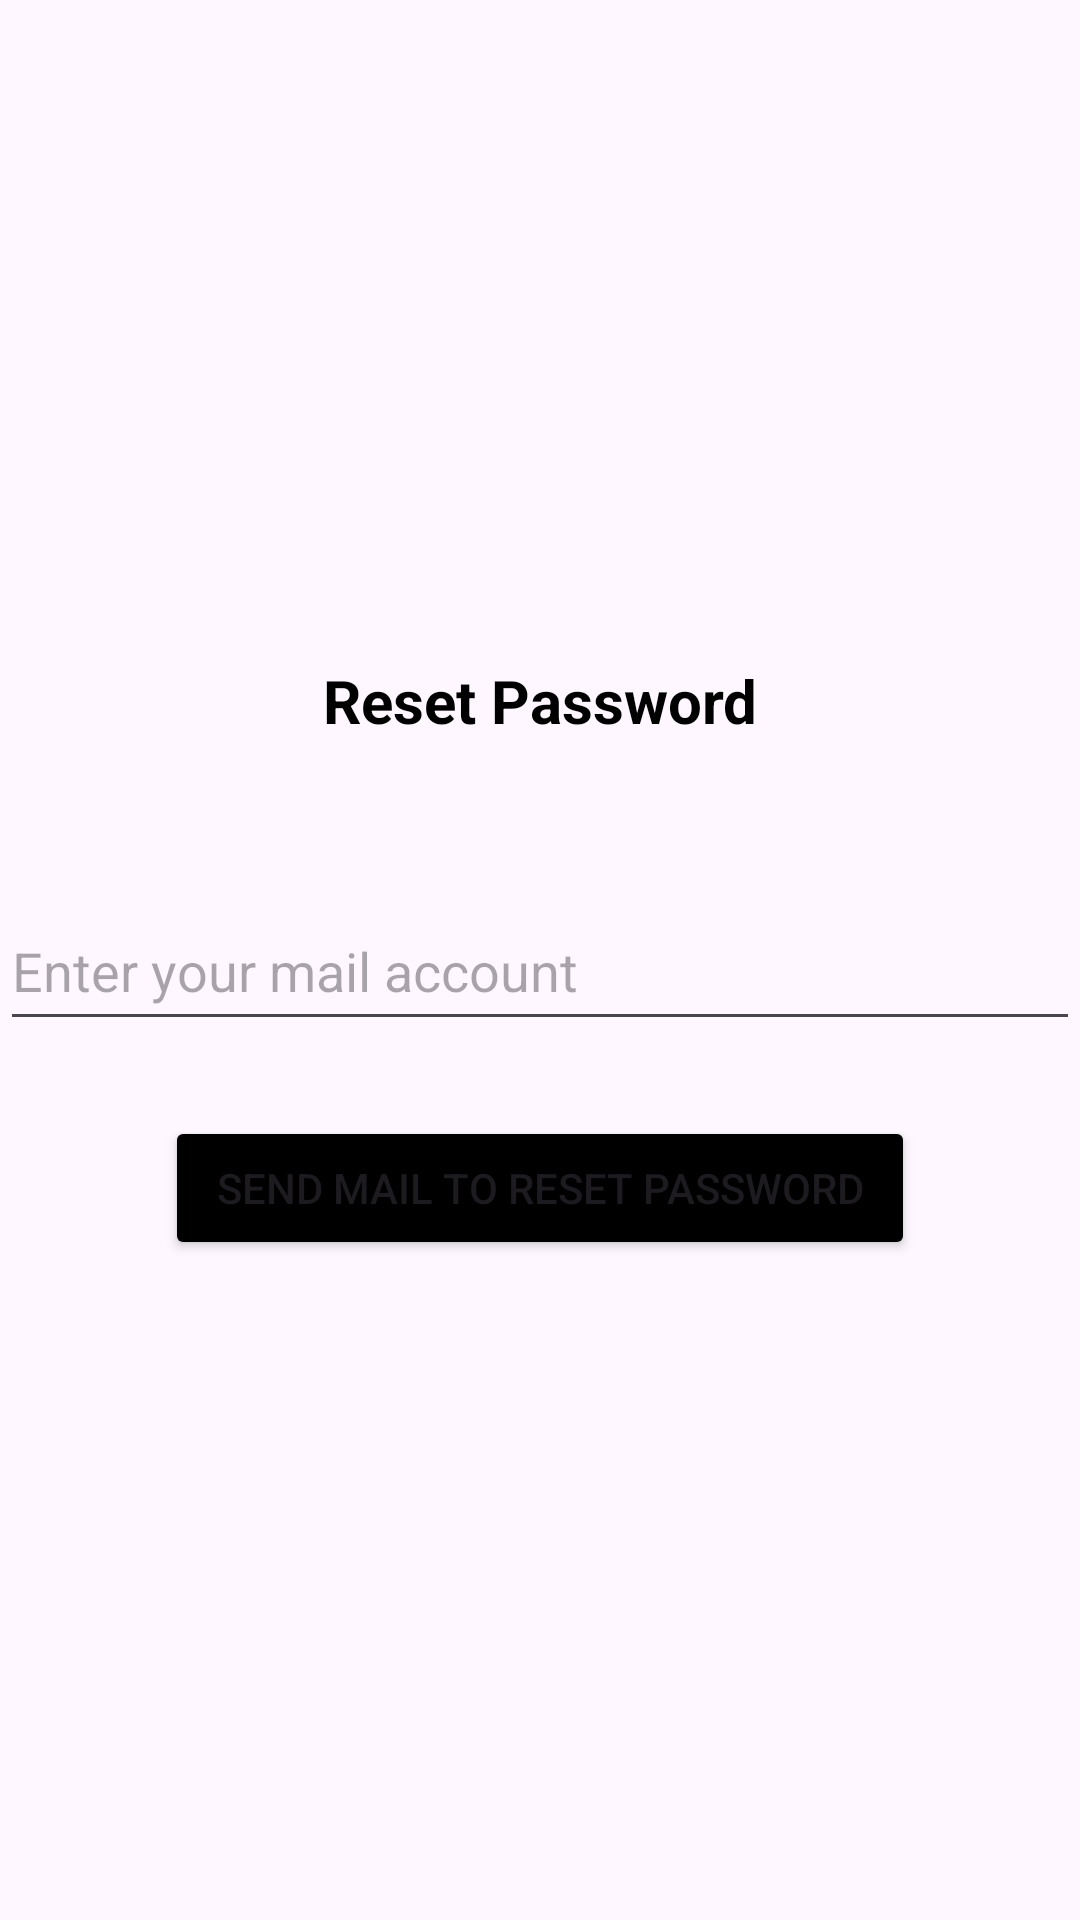

The Android layout XML behind this screen, and the referenced resources:
<!-- AndroidManifest.xml: application theme Theme.Material3.Light -->
<!-- res/layout/activity_forgot_password.xml -->
<?xml version="1.0" encoding="utf-8"?>
<LinearLayout xmlns:android="http://schemas.android.com/apk/res/android"
    xmlns:app="http://schemas.android.com/apk/res-auto"
    xmlns:tools="http://schemas.android.com/tools"
    android:layout_width="match_parent"
    android:layout_height="match_parent"
    android:layout_gravity="center"
    android:gravity="center"
    android:orientation="vertical"
    tools:context=".ForgotPassword">

    <TextView
        android:layout_width="match_parent"
        android:text="@string/reset_password"
        android:gravity="center"
        android:textColor="@color/black"
        android:textStyle="bold"
        android:textSize="20sp"
        android:layout_height="wrap_content"/>



    <com.google.android.material.textfield.TextInputLayout
        android:layout_width="match_parent"
        android:layout_height="wrap_content"/>
    <com.google.android.material.textfield.TextInputEditText
        android:layout_height="wrap_content"
        android:hint="@string/enter_your_mail_account"
        android:id="@+id/email"
        android:height="50dp"
        android:layout_marginTop="50dp"
        android:layout_width="match_parent"/>

    <Button
        android:layout_width="250dp"
        android:layout_height="wrap_content"
        android:backgroundTint="@color/black"
        android:id="@+id/resetPwd_btn"
        android:layout_marginTop="25dp"
        android:textAlignment="center"
        android:text="@string/send_mail_to_reset_password"
        android:gravity="center"/>
    <ProgressBar
        android:layout_width="wrap_content"
        android:id="@+id/progressBar"
        android:visibility="gone"
        android:layout_height="wrap_content"/>

</LinearLayout>
<!-- resources referenced by this layout -->
<resources>
  <string name="enter_your_mail_account">Enter your mail account</string>
  <string name="reset_password">Reset Password</string>
  <string name="send_mail_to_reset_password">Send Mail to Reset Password</string>
  <!-- not gathered from this repository: default colours our renderer supplied (Android Studio template values) -->
  <color name="black">#FF000000</color>
</resources>
